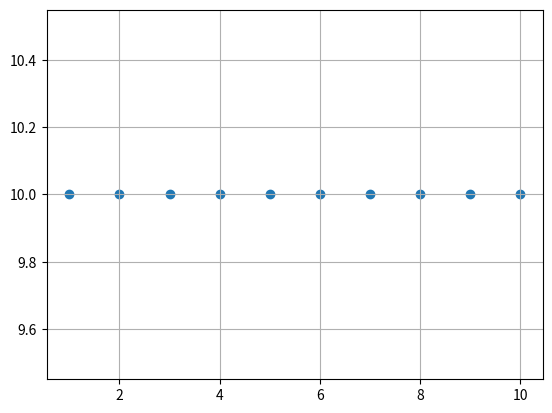

Reproduce this figure in Python.
import numpy as np
import matplotlib.pyplot as plt

x = [1,2,3,4,5,6,7,8,9,10]
y = [10,20,30,40,50,60,70,80,90,100]

y = np.gradient(y,x)


plt.scatter(x,y)
plt.grid(True)
plt.show()